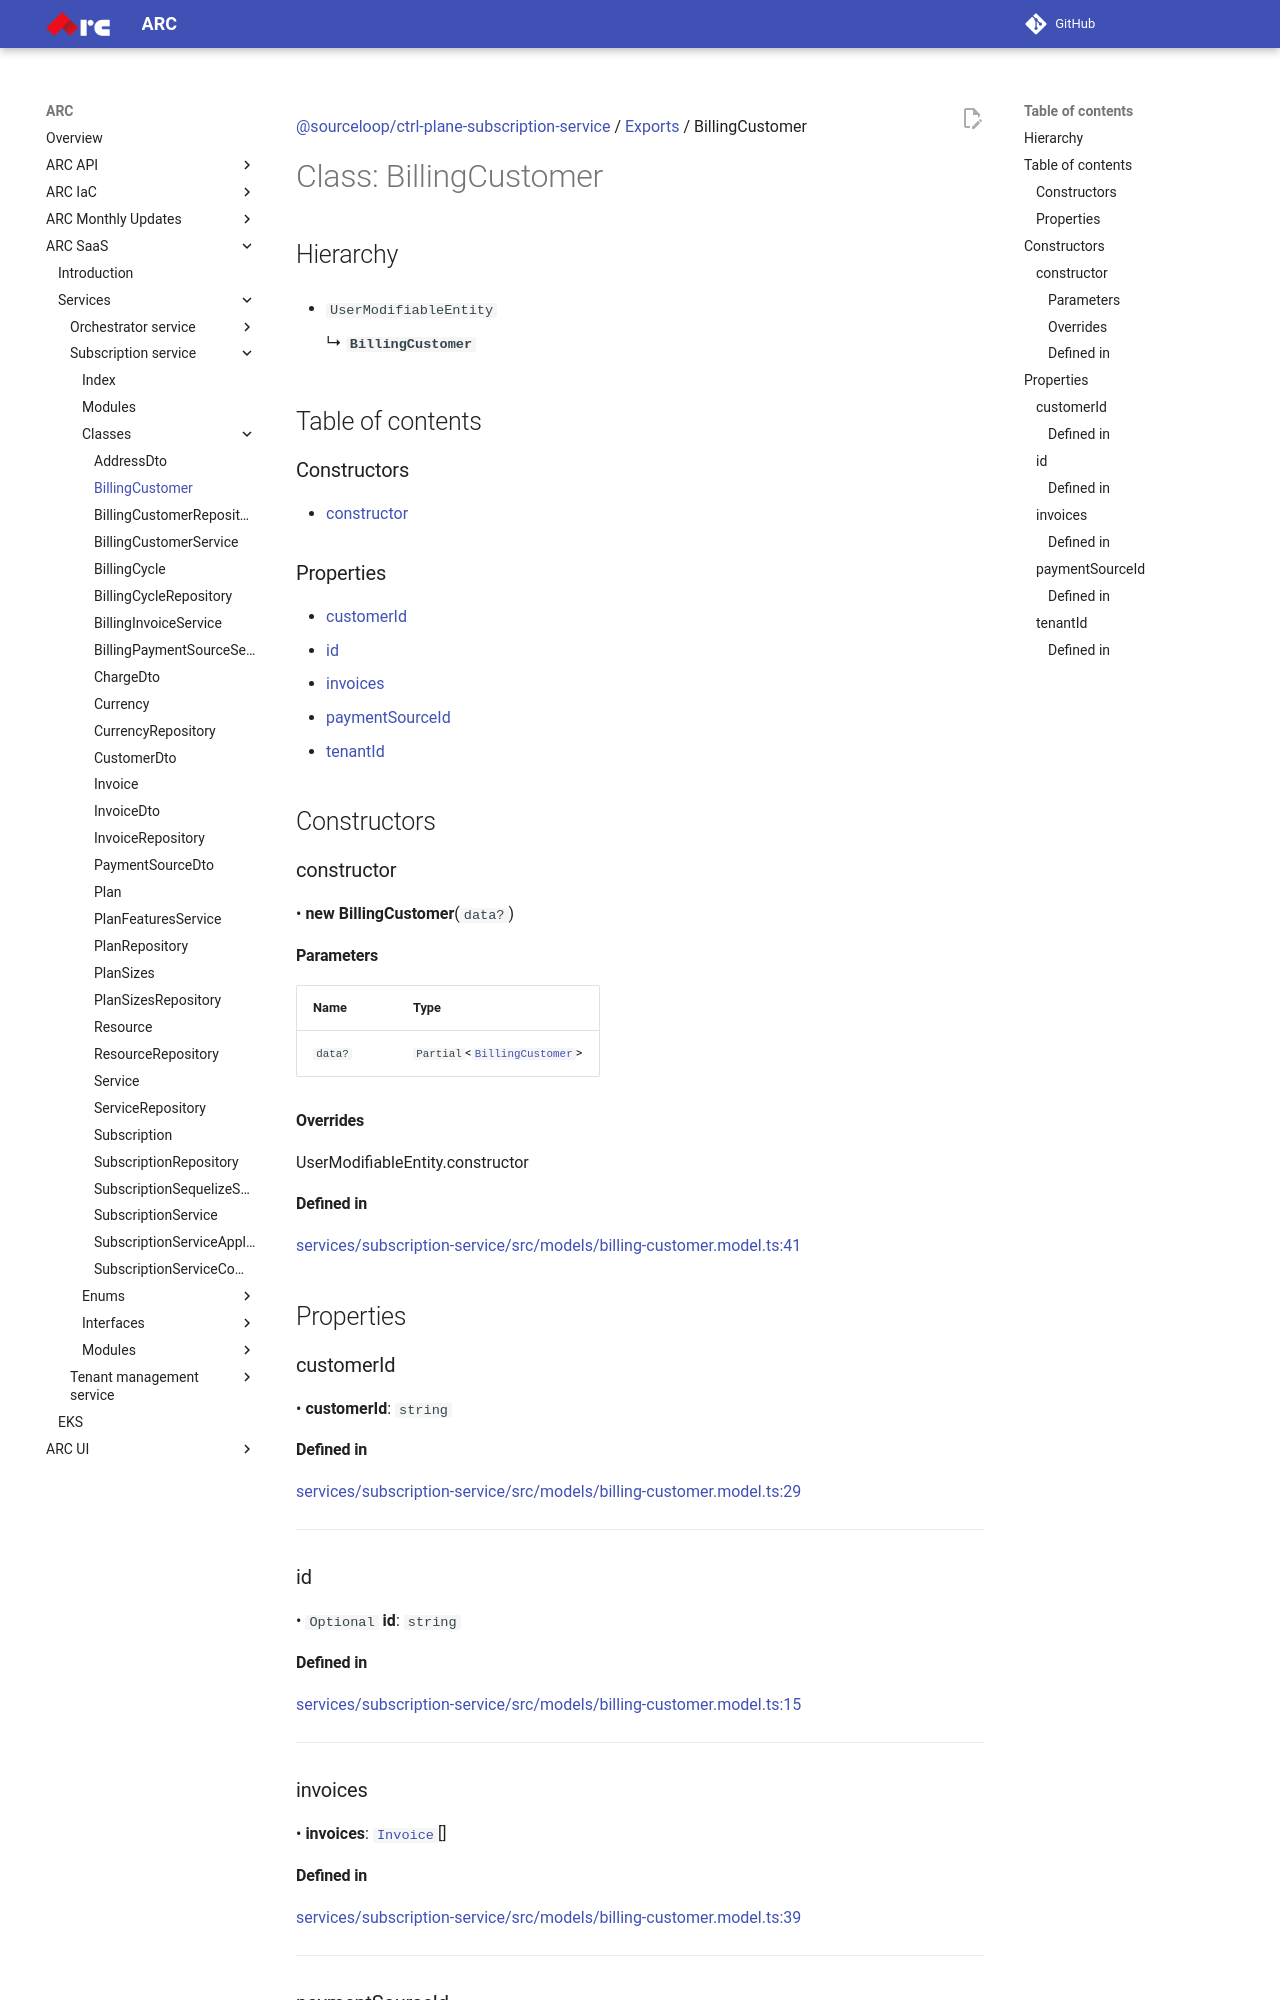

repository: sourcefuse/arc-docs · page: arc-saas-docs/services/subscription-service/classes/BillingCustomer/index.html · generator: mkdocs

[@sourceloop/ctrl-plane-subscription-service](../README.md) / [Exports](../modules.md) / BillingCustomer

# Class: BillingCustomer

## Hierarchy

- `UserModifiableEntity`

  ↳ **`BillingCustomer`**

## Table of contents

### Constructors

- [constructor](BillingCustomer.md#constructor)

### Properties

- [customerId](BillingCustomer.md#customerid)
- [id](BillingCustomer.md#id)
- [invoices](BillingCustomer.md#invoices)
- [paymentSourceId](BillingCustomer.md#paymentsourceid)
- [tenantId](BillingCustomer.md#tenantid)

## Constructors

### constructor

• **new BillingCustomer**(`data?`)

#### Parameters

| Name | Type |
| :------ | :------ |
| `data?` | `Partial`<[`BillingCustomer`](BillingCustomer.md)\> |

#### Overrides

UserModifiableEntity.constructor

#### Defined in

[services/subscription-service/src/models/billing-customer.model.ts:41](https://github.com/sourcefuse/arc-saas/blob/27b4636/services/subscription-service/src/models/billing-customer.model.ts#L41)

## Properties

### customerId

• **customerId**: `string`

#### Defined in

[services/subscription-service/src/models/billing-customer.model.ts:29](https://github.com/sourcefuse/arc-saas/blob/27b4636/services/subscription-service/src/models/billing-customer.model.ts#L29)

___

### id

• `Optional` **id**: `string`

#### Defined in

[services/subscription-service/src/models/billing-customer.model.ts:15](https://github.com/sourcefuse/arc-saas/blob/27b4636/services/subscription-service/src/models/billing-customer.model.ts#L15)

___

### invoices

• **invoices**: [`Invoice`](Invoice.md)[]

#### Defined in

[services/subscription-service/src/models/billing-customer.model.ts:39](https://github.com/sourcefuse/arc-saas/blob/27b4636/services/subscription-service/src/models/billing-customer.model.ts#L39)

___
